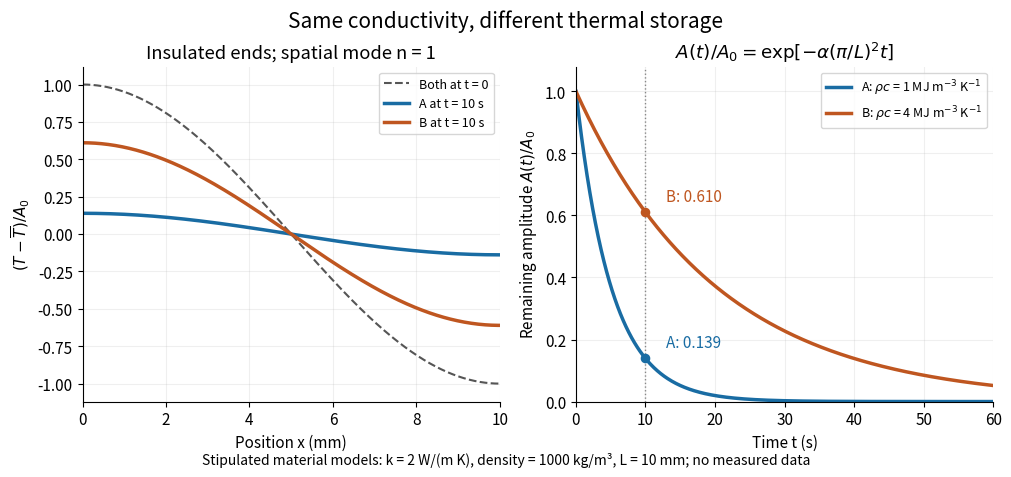

This figure's Python source: (Note: this script raises an exception after producing the figure.)
"""Original insulated-bar model; run from _media. Python 3.14, NumPy 2.3.5, Matplotlib 3.10.7."""

from pathlib import Path

import matplotlib.pyplot as plt
import numpy as np


def main():
    plt.rcParams.update({"font.size": 11, "axes.spines.top": False, "axes.spines.right": False})
    length = 0.010
    conductivity, density = 2.0, 1000.0
    capacities = (1000.0, 4000.0)
    colors = ("#196ca3", "#bf5620")
    x = np.linspace(0, length, 601)
    times = np.linspace(0, 60, 601)
    fig, axes = plt.subplots(1, 2, figsize=(10, 4.5), layout="constrained")
    fig.suptitle("Same conductivity, different thermal storage", fontsize=15)
    axes[0].plot(x * 1000, np.cos(np.pi * x / length), color="#555555", ls="--", label="Both at t = 0")
    for capacity, color, letter in zip(capacities, colors, ("A", "B")):
        alpha = conductivity / (density * capacity)
        tau = 1 / (alpha * (np.pi / length) ** 2)
        fraction = np.exp(-10 / tau)
        label = rf"{letter}: $\rho c$ = {density * capacity / 1e6:g} MJ m$^{{-3}}$ K$^{{-1}}$"
        axes[0].plot(x * 1000, fraction * np.cos(np.pi * x / length), color=color, lw=2.5, label=f"{letter} at t = 10 s")
        axes[1].plot(times, np.exp(-times / tau), color=color, lw=2.5, label=label)
        axes[1].scatter([10], [fraction], color=color, s=35, zorder=3)
        axes[1].annotate(f"{letter}: {fraction:.3f}", (10, fraction), xytext=(15, 8), textcoords="offset points", color=color)
    axes[0].set(xlabel="Position x (mm)", ylabel=r"$(T-\overline{T})/A_0$", title="Insulated ends; spatial mode n = 1", xlim=(0, 10), ylim=(-1.12, 1.12))
    axes[1].axvline(10, color="#888888", ls=":", lw=1)
    axes[1].set(xlabel="Time t (s)", ylabel=r"Remaining amplitude $A(t)/A_0$", title=r"$A(t)/A_0 = \exp[-\alpha(\pi/L)^2t]$", xlim=(0, 60), ylim=(0, 1.08))
    for axis in axes:
        axis.grid(alpha=0.2)
        axis.legend(loc="upper right", fontsize=9)
    fig.text(0.5, -0.02, "Stipulated material models: k = 2 W/(m K), density = 1000 kg/m³, L = 10 mm; no measured data", ha="center", fontsize=10)
    fig.savefig(Path.cwd() / (Path(__file__).stem + ".png"), dpi=120, facecolor="white", transparent=False, bbox_inches="tight")
    plt.close(fig)


if __name__ == "__main__":
    main()
